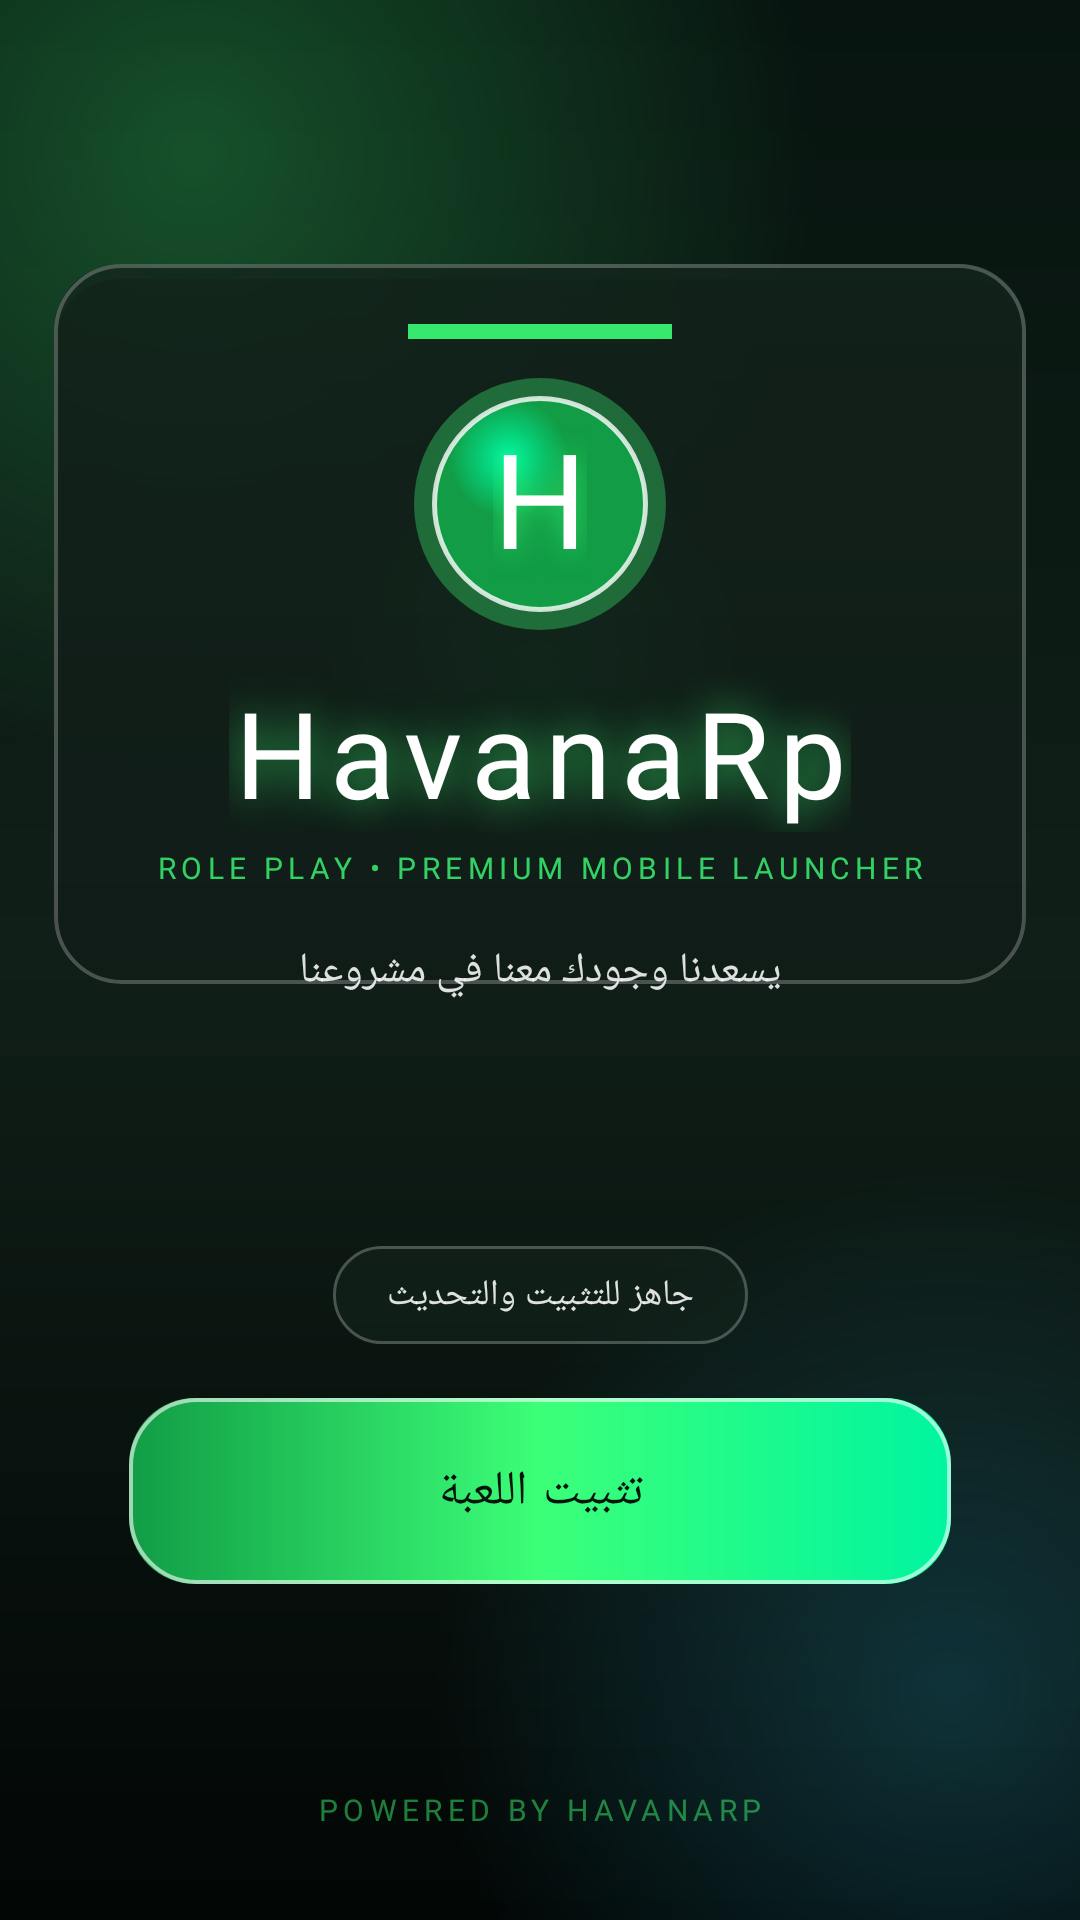

Android layout source for this screen:
<!-- AndroidManifest.xml: activity theme Theme.AppCompat.Light.NoActionBar.FullScreen -->
<!-- res/layout/activity_main.xml -->
<?xml version="1.0" encoding="utf-8"?>
<androidx.constraintlayout.widget.ConstraintLayout android:background="@drawable/havana_bg_gradient" android:layout_width="fill_parent" android:layout_height="fill_parent" android:layoutDirection="ltr"
  xmlns:android="http://schemas.android.com/apk/res/android" xmlns:app="http://schemas.android.com/apk/res-auto">
    <View android:id="@id/main_glow" android:background="@drawable/havana_radial_glow" android:layout_width="360.0dip" android:layout_height="360.0dip" android:alpha="0.9" app:layout_constraintBottom_toBottomOf="parent" app:layout_constraintEnd_toEndOf="parent" app:layout_constraintStart_toStartOf="parent" app:layout_constraintTop_toTopOf="parent" app:layout_constraintVertical_bias="0.16" />
    <View android:id="@id/main_info_card" android:background="@drawable/havana_card" android:layout_width="0.0dip" android:layout_height="240.0dip" android:layout_marginTop="88.0dip" android:layout_marginStart="18.0dip" android:layout_marginEnd="18.0dip" app:layout_constraintEnd_toEndOf="parent" app:layout_constraintStart_toStartOf="parent" app:layout_constraintTop_toTopOf="parent" />
    <View android:background="@color/havana_green" android:layout_width="88.0dip" android:layout_height="5.0dip" android:layout_marginTop="20.0dip" android:alpha="0.9" app:layout_constraintEnd_toEndOf="@id/main_info_card" app:layout_constraintStart_toStartOf="@id/main_info_card" app:layout_constraintTop_toTopOf="@id/main_info_card" />
    <ImageView android:id="@id/imageView" android:background="@drawable/havana_brand_badge" android:layout_width="84.0dip" android:layout_height="84.0dip" android:layout_marginTop="38.0dip" android:contentDescription="HavanaRp" app:layout_constraintEnd_toEndOf="@id/main_info_card" app:layout_constraintStart_toStartOf="@id/main_info_card" app:layout_constraintTop_toTopOf="@id/main_info_card" />
    <TextView android:textSize="44.0sp" android:textColor="@color/havana_text_primary" android:id="@id/main_brand_monogram" android:layout_width="wrap_content" android:layout_height="wrap_content" android:text="H" android:includeFontPadding="false" android:shadowColor="#b43cff78" android:shadowDx="0.0" android:shadowDy="0.0" android:shadowRadius="24.0" android:fontFamily="@font/montserrat_black" app:layout_constraintBottom_toBottomOf="@id/imageView" app:layout_constraintEnd_toEndOf="@id/imageView" app:layout_constraintStart_toStartOf="@id/imageView" app:layout_constraintTop_toTopOf="@id/imageView" />
    <TextView android:textSize="40.0sp" android:textColor="@color/havana_text_primary" android:gravity="center" android:id="@id/textView" android:layout_width="wrap_content" android:layout_height="wrap_content" android:layout_marginTop="14.0dip" android:text="HavanaRp" android:shadowColor="#b43cff78" android:shadowDx="0.0" android:shadowDy="0.0" android:shadowRadius="34.0" android:fontFamily="@font/montserrat_black" android:letterSpacing="0.08" app:layout_constraintEnd_toEndOf="@id/main_info_card" app:layout_constraintStart_toStartOf="@id/main_info_card" app:layout_constraintTop_toBottomOf="@id/imageView" />
    <TextView android:textSize="10.0sp" android:textColor="@color/havana_green_soft" android:id="@id/main_subtitle" android:layout_width="wrap_content" android:layout_height="wrap_content" android:layout_marginTop="5.0dip" android:text="ROLE PLAY • PREMIUM MOBILE LAUNCHER" android:fontFamily="@font/monserat_medium" android:letterSpacing="0.18" app:layout_constraintEnd_toEndOf="@id/main_info_card" app:layout_constraintStart_toStartOf="@id/main_info_card" app:layout_constraintTop_toBottomOf="@id/textView" />
    <TextView android:textSize="14.0sp" android:textColor="@color/havana_text_secondary" android:gravity="center" android:id="@id/textView2" android:layout_width="280.0dip" android:layout_height="wrap_content" android:layout_marginTop="18.0dip" android:text="@string/install_info_oriong" android:lineSpacingExtra="4.0dip" android:fontFamily="@font/tajawal_regular" app:layout_constraintEnd_toEndOf="@id/main_info_card" app:layout_constraintStart_toStartOf="@id/main_info_card" app:layout_constraintTop_toBottomOf="@id/main_subtitle" />
    <ImageView android:id="@id/imageView2" android:visibility="gone" android:layout_width="0.0dip" android:layout_height="0.0dip" app:layout_constraintStart_toStartOf="parent" app:layout_constraintTop_toTopOf="parent" app:srcCompat="@drawable/bg_load" />
    <TextView android:textSize="12.0sp" android:textColor="@color/havana_text_secondary" android:id="@id/main_ready_badge" android:background="@drawable/havana_top_pill" android:paddingTop="8.0dip" android:paddingBottom="8.0dip" android:layout_width="wrap_content" android:layout_height="wrap_content" android:layout_marginBottom="18.0dip" android:text="جاهز للتثبيت والتحديث" android:fontFamily="@font/monserat_medium" android:paddingStart="18.0dip" android:paddingEnd="18.0dip" app:layout_constraintBottom_toTopOf="@id/button_install" app:layout_constraintEnd_toEndOf="parent" app:layout_constraintStart_toStartOf="parent" />
    <ImageButton android:id="@id/button_install" android:background="@drawable/havana_btn_primary" android:layout_width="274.0dip" android:layout_height="62.0dip" android:layout_marginBottom="112.0dip" android:scaleType="centerInside" android:contentDescription="Install" app:layout_constraintBottom_toBottomOf="parent" app:layout_constraintEnd_toEndOf="parent" app:layout_constraintStart_toStartOf="parent" />
    <TextView android:textSize="16.0sp" android:textColor="@color/havana_text_dark" android:id="@id/textView3" android:layout_width="wrap_content" android:layout_height="wrap_content" android:text="تثبيت اللعبة" android:fontFamily="@font/montserrat_black" android:letterSpacing="0.08" app:layout_constraintBottom_toBottomOf="@id/button_install" app:layout_constraintEnd_toEndOf="@id/button_install" app:layout_constraintStart_toStartOf="@id/button_install" app:layout_constraintTop_toTopOf="@id/button_install" />
    <TextView android:textSize="10.0sp" android:textColor="#7a3cff78" android:id="@id/main_footer" android:layout_width="wrap_content" android:layout_height="wrap_content" android:layout_marginBottom="30.0dip" android:text="POWERED BY HAVANARP" android:fontFamily="@font/monserat_medium" android:letterSpacing="0.18" app:layout_constraintBottom_toBottomOf="parent" app:layout_constraintEnd_toEndOf="parent" app:layout_constraintStart_toStartOf="parent" />
    <ImageView android:id="@id/imageView14" android:visibility="gone" android:layout_width="0.0dip" android:layout_height="0.0dip" android:scaleType="centerCrop" app:layout_constraintBottom_toBottomOf="parent" app:layout_constraintEnd_toEndOf="parent" app:layout_constraintStart_toStartOf="parent" app:layout_constraintTop_toTopOf="parent" app:srcCompat="@drawable/havana_bg_gradient" />
    <ImageView android:id="@id/imageView15" android:visibility="gone" android:layout_width="320.0dip" android:layout_height="190.0dip" app:layout_constraintBottom_toBottomOf="parent" app:layout_constraintEnd_toEndOf="parent" app:layout_constraintStart_toStartOf="parent" app:layout_constraintTop_toTopOf="parent" app:srcCompat="@drawable/havana_card" />
    <TextView android:textSize="16.0sp" android:textColor="@color/havana_text_primary" android:id="@id/textView27" android:visibility="gone" android:layout_width="wrap_content" android:layout_height="wrap_content" android:layout_marginTop="24.0dip" android:text="مساحة التخزين غير كافية" android:fontFamily="@font/monserat_bold" app:layout_constraintEnd_toEndOf="@id/imageView15" app:layout_constraintStart_toStartOf="@id/imageView15" app:layout_constraintTop_toTopOf="@id/imageView15" />
    <TextView android:textSize="13.0sp" android:textColor="@color/havana_text_secondary" android:gravity="center" android:id="@id/textView28" android:visibility="gone" android:layout_width="260.0dip" android:layout_height="wrap_content" android:layout_marginTop="8.0dip" android:text="يجب توفير مساحة تخزين كافية لتثبيت اللعبة." android:fontFamily="@font/monserat_regular" app:layout_constraintEnd_toEndOf="@id/imageView15" app:layout_constraintStart_toStartOf="@id/imageView15" app:layout_constraintTop_toBottomOf="@id/textView27" />
    <ImageButton android:id="@id/imageButton11" android:background="@drawable/havana_btn_primary" android:visibility="gone" android:layout_width="140.0dip" android:layout_height="44.0dip" android:layout_marginBottom="20.0dip" app:layout_constraintBottom_toBottomOf="@id/imageView15" app:layout_constraintEnd_toEndOf="@id/imageView15" app:layout_constraintStart_toStartOf="@id/imageView15" />
    <TextView android:textSize="14.0sp" android:textColor="@color/havana_text_dark" android:id="@id/textView29" android:visibility="gone" android:layout_width="wrap_content" android:layout_height="wrap_content" android:text="حسناً" android:fontFamily="@font/monserat_bold" app:layout_constraintBottom_toBottomOf="@id/imageButton11" app:layout_constraintEnd_toEndOf="@id/imageButton11" app:layout_constraintStart_toStartOf="@id/imageButton11" app:layout_constraintTop_toTopOf="@id/imageButton11" />
    <TextView android:id="@id/textView30" android:visibility="gone" android:layout_width="1.0dip" android:layout_height="1.0dip" app:layout_constraintStart_toStartOf="parent" app:layout_constraintTop_toTopOf="parent" />
</androidx.constraintlayout.widget.ConstraintLayout>
<!-- resources referenced by this layout -->
<resources>
  <color name="havana_green">#ff3cff78</color>
  <color name="havana_green_soft">#cc3cff78</color>
  <color name="havana_text_dark">#ff04140b</color>
  <color name="havana_text_primary">#ffffffff</color>
  <color name="havana_text_secondary">#ddffffff</color>
  <string name="install_info_oriong">يسعدنا وجودك معنا في مشروعنا</string>
  <color name="havana_bg_top">#ff07140f</color>
  <color name="havana_bg_bottom">#ff020605</color>
  <color name="havana_bg_mid">#ff101f18</color>
  <color name="havana_green_accent">#ff00f5a0</color>
  <color name="havana_green_dark">#ff119c45</color>
  <dimen name="havana_radius_lg">22.0dip</dimen>
  <color name="havana_surface_glass">#cc13241c</color>
  <color name="havana_surface">#ee101c17</color>
  <dimen name="havana_stroke">1.1999817dip</dimen>
  <color name="havana_border">#3dffffff</color>
  <style name="Theme.AppCompat.Light" parent="@style/Base.Theme.AppCompat.Light" />
  <style name="Base.Theme.AppCompat.Light" parent="@style/Base.V7.Theme.AppCompat.Light" />
  <style name="Widget.AppCompat.TextView" parent="@style/Base.Widget.AppCompat.TextView" />
  <dimen name="abc_action_bar_default_height_material">56.0dip</dimen>
  <style name="Widget.AppCompat.ActionMode" parent="@style/Base.Widget.AppCompat.ActionMode" />
  <style name="AlertDialog.AppCompat.Light" parent="@style/Base.AlertDialog.AppCompat.Light" />
  <style name="Widget.AppCompat.ButtonBar" parent="@style/Base.Widget.AppCompat.ButtonBar" />
  <style name="Widget.AppCompat.Button" parent="@style/Base.Widget.AppCompat.Button" />
  <color name="accent_material_light">@color/material_deep_teal_500</color>
  <color name="background_floating_material_light">@android:color/white</color>
  <color name="button_material_light">#ffd6d7d7</color>
  <color name="ripple_material_light">#1f000000</color>
  <color name="error_color_material_light">#ffff5722</color>
  <color name="primary_material_light">@color/material_grey_100</color>
  <color name="primary_dark_material_light">@color/material_grey_600</color>
  <dimen name="abc_dialog_corner_radius_material">2.0dip</dimen>
  <dimen name="abc_dialog_padding_material">24.0dip</dimen>
  <style name="Widget.AppCompat.EditText" parent="@style/Base.Widget.AppCompat.EditText" />
  <style name="Widget.AppCompat.ImageButton" parent="@style/Base.Widget.AppCompat.ImageButton" />
  <dimen name="abc_list_item_height_material">64.0dip</dimen>
  <dimen name="abc_list_item_height_large_material">80.0dip</dimen>
  <dimen name="abc_list_item_height_small_material">48.0dip</dimen>
  <item type="dimen" name="abc_list_item_padding_horizontal_material">@dimen/abc_action_bar_content_inset_material</item>
  <style name="Theme.AppCompat.CompactMenu" parent="@style/Base.Theme.AppCompat.CompactMenu" />
  <dimen name="abc_panel_menu_list_width">296.0dip</dimen>
  <style name="Widget.AppCompat.RatingBar" parent="@style/Base.Widget.AppCompat.RatingBar" />
  <style name="Widget.AppCompat.Light.SearchView" parent="@style/Widget.AppCompat.SearchView" />
  <style name="Widget.AppCompat.SeekBar" parent="@style/Base.Widget.AppCompat.SeekBar" />
  <style name="Widget.AppCompat.Spinner" parent="@style/Base.Widget.AppCompat.Spinner" />
  <style name="Widget.AppCompat.Toolbar" parent="@style/Base.Widget.AppCompat.Toolbar" />
  <color name="foreground_material_dark">@android:color/white</color>
  <color name="foreground_material_light">@android:color/black</color>
  <color name="background_material_light">@color/material_grey_50</color>
  <item type="dimen" name="abc_disabled_alpha_material_light">0.26</item>
  <style name="TextAppearance.AppCompat" parent="@style/Base.TextAppearance.AppCompat" />
  <color name="highlighted_text_material_light">#66009688</color>
  <color name="highlighted_text_material_dark">#6680cbc4</color>
  <style name="Base.Widget.AppCompat.TextView" parent="@android:style/Widget.TextView" />
  <style name="Widget.AppCompat.ActionButton" parent="@style/Base.Widget.AppCompat.ActionButton" />
</resources>
